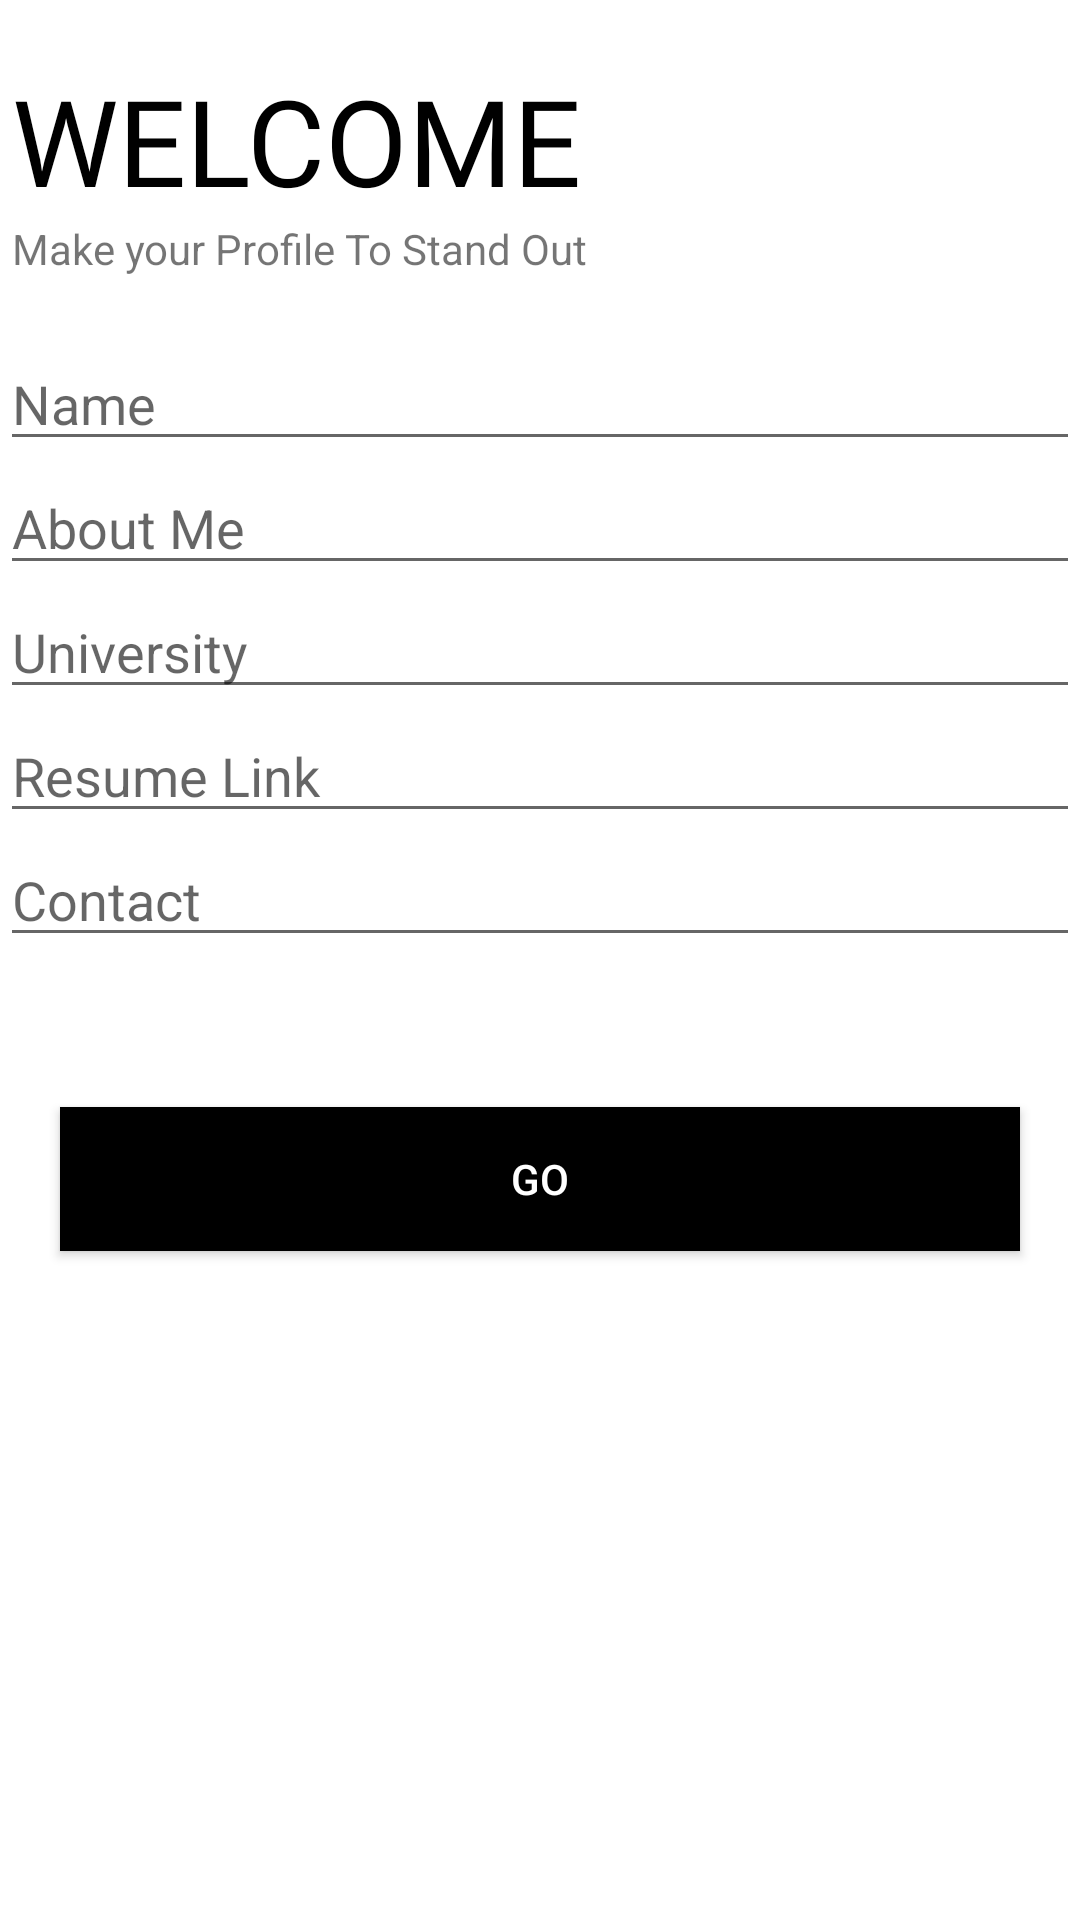

Reconstruct the res/layout file that produces this screen, plus the resources it refers to.
<!-- AndroidManifest.xml: application theme Theme.Jobhunt -->
<!-- res/layout/activity_profile_employee.xml -->
<?xml version="1.0" encoding="utf-8"?>
<LinearLayout xmlns:android="http://schemas.android.com/apk/res/android"
    xmlns:app="http://schemas.android.com/apk/res-auto"
    xmlns:tools="http://schemas.android.com/tools"
    android:layout_width="match_parent"
    android:layout_height="match_parent"
    tools:context=".profileEmployee"
    android:orientation="vertical">

    <TextView
        android:layout_width="wrap_content"
        android:layout_height="wrap_content"
        android:layout_marginTop="20dp"
        android:layout_marginLeft="4dp"
        android:fontFamily="@font/bungee"
        android:padding="0dp"
        android:text="WELCOME"
        android:textColor="@color/black"
        android:textSize="40sp" />

    <TextView
        android:layout_width="wrap_content"
        android:layout_height="wrap_content"
        android:layout_marginTop="0dp"
        android:layout_marginLeft="4dp"
        android:text="Make your Profile To Stand Out"
        />


    <LinearLayout
        android:layout_width="match_parent"
        android:layout_height="wrap_content"
        android:orientation="vertical"
        android:layout_marginTop="20dp">





            <EditText
                android:layout_width="match_parent"
                android:id="@+id/NameEditTextProfile"
                android:layout_height="wrap_content"
                android:lines="8"
                android:maxLines="10"
                android:scrollbars="vertical"
                android:inputType="text"
                android:hint="Name"
/>



            <EditText
                android:layout_width="match_parent"
                android:layout_height="wrap_content"
                android:id="@+id/AboutMeEditTxtProfile"
                android:inputType="text"
                android:lines="8"
                android:maxLines="10"

                android:scrollbars="vertical"
                android:hint="About Me"
                />




            <EditText
                android:layout_width="match_parent"
                android:layout_height="wrap_content"
                android:id="@+id/UniversityEdtTxtProfile"
                android:inputType="text"
                android:lines="8"
                android:maxLines="10"
                android:scrollbars="vertical"
                android:hint="University"
                />




            <EditText
                android:layout_width="match_parent"
                android:layout_height="wrap_content"
                android:id="@+id/ResumeEdtTxtProfile"
                android:inputType="text"
                android:lines="8"
                android:maxLines="10"
                android:scrollbars="vertical"
                android:hint="Resume Link"
                />


            <EditText
                android:layout_width="match_parent"
                android:layout_height="wrap_content"
                android:id="@+id/ContactEdtTxtProfile"

                android:lines="8"
                android:maxLines="10"
                android:scrollbars="vertical"
                android:inputType="text"
                android:hint="Contact"
                />





</LinearLayout>

    <androidx.appcompat.widget.AppCompatButton
        android:layout_width="match_parent"
        android:layout_height="wrap_content"
        android:text="GO"
        android:layout_marginTop="50dp"
        android:layout_marginLeft="20dp"
        android:layout_marginRight="20dp"
        android:id="@+id/submit_profileData"
        android:background="@color/black"
        android:backgroundTint="@color/black"
        android:textColor="@color/white"/>

</LinearLayout>
<!-- resources referenced by this layout -->
<resources>
  <color name="black">#FF000000</color>
  <color name="white">#FFFFFFFF</color>
  <style name="Theme.Jobhunt" parent="Theme.MaterialComponents.DayNight.NoActionBar">
          
          <item name="colorPrimary">@color/purple_500</item>
          <item name="colorPrimaryVariant">@color/purple_700</item>
          <item name="colorOnPrimary">@color/white</item>
          <item name="colorPrimaryDark">@color/black</item>
          
          <item name="colorSecondary">@color/teal_200</item>
          <item name="colorSecondaryVariant">@color/teal_700</item>
          <item name="colorOnSecondary">@color/black</item>
          
          <item name="android:statusBarColor">@color/black</item>
          
  
      </style>
  <color name="purple_500">#FF6200EE</color>
  <color name="purple_700">#FF3700B3</color>
  <color name="teal_200">#FF03DAC5</color>
  <color name="teal_700">#FF018786</color>
</resources>
